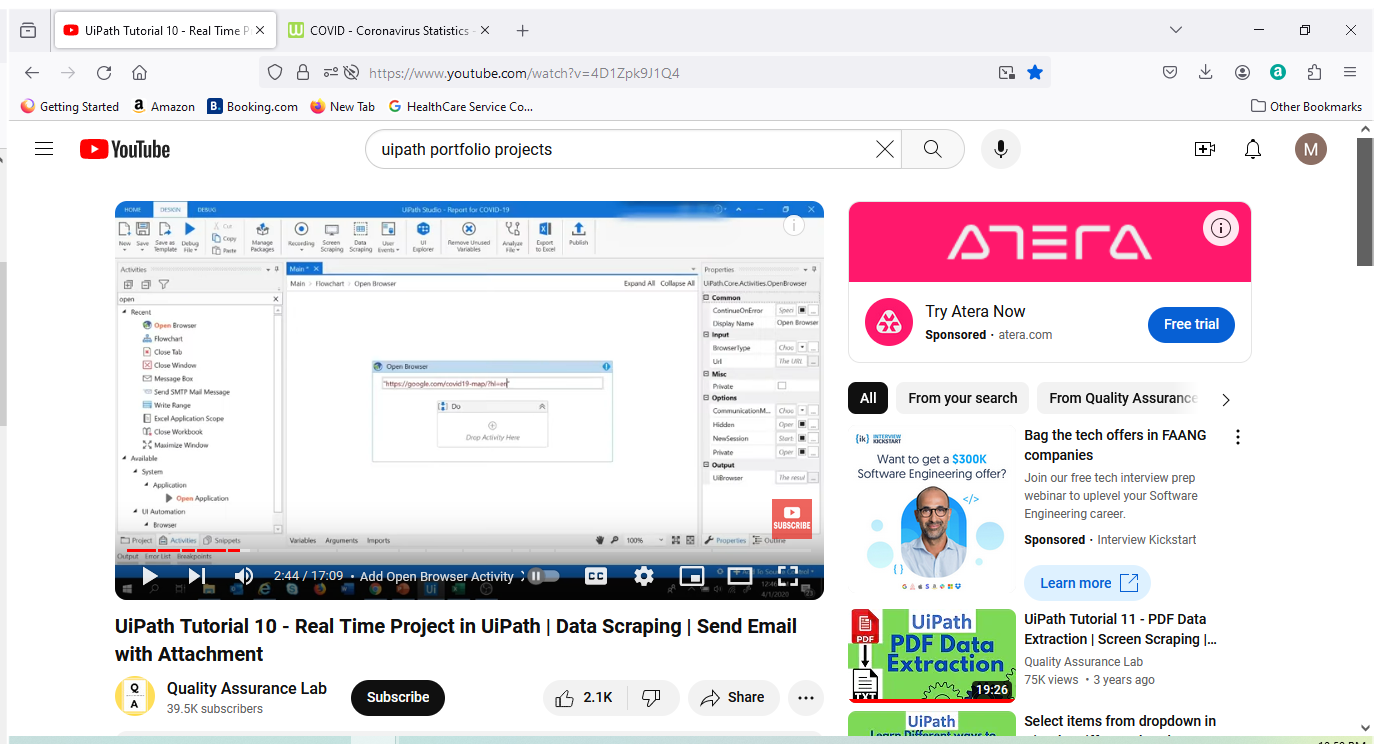
Task: A process scraping covid deaths per country and sending them to designated recipients in an email.
Workflow: Main

Step 1: Use Browser Firefox: UiPath Tutorial 10 - Real Time Project in UiPath | Data Scraping | Send Email w (firefox.exe)

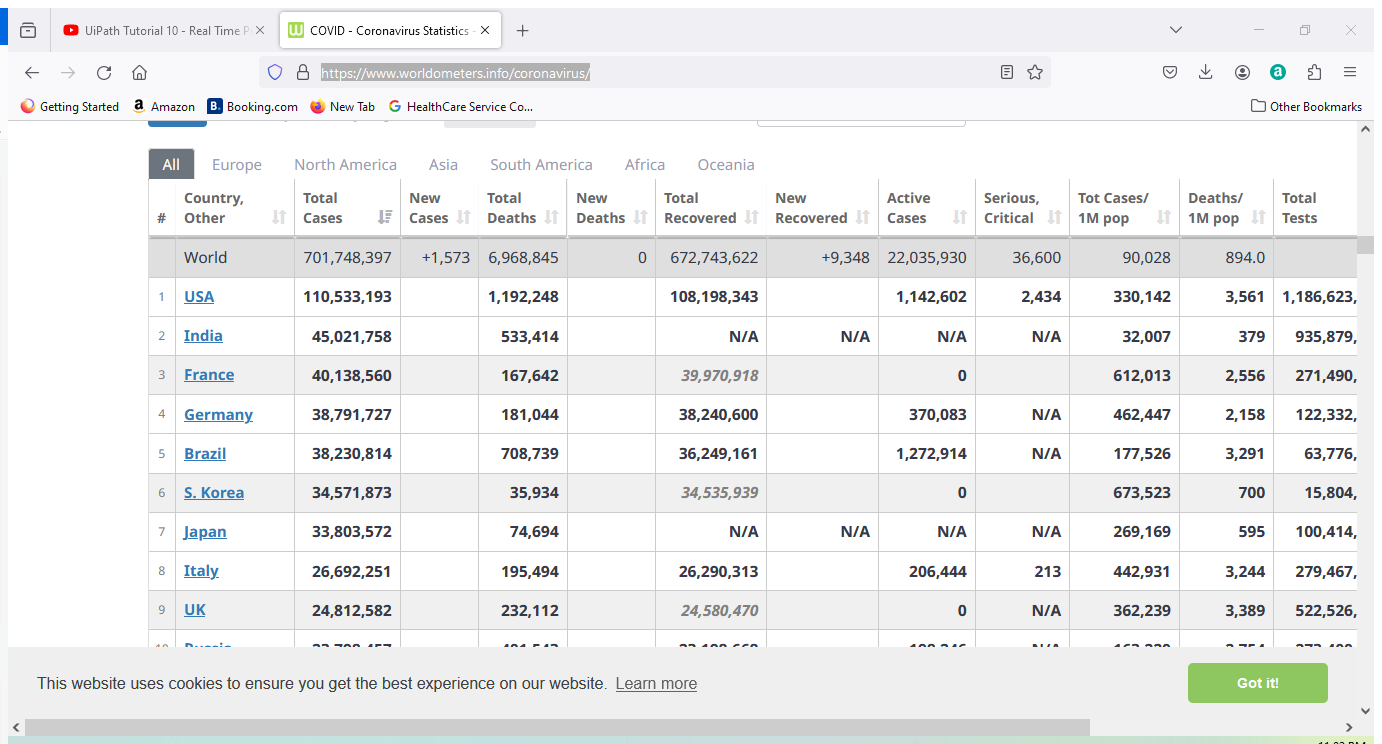
Step 2: Attach Browser 'COVID Cor Page' in window 'COVID - Coronavirus Statistics - Worldometer' (firefox.exe)

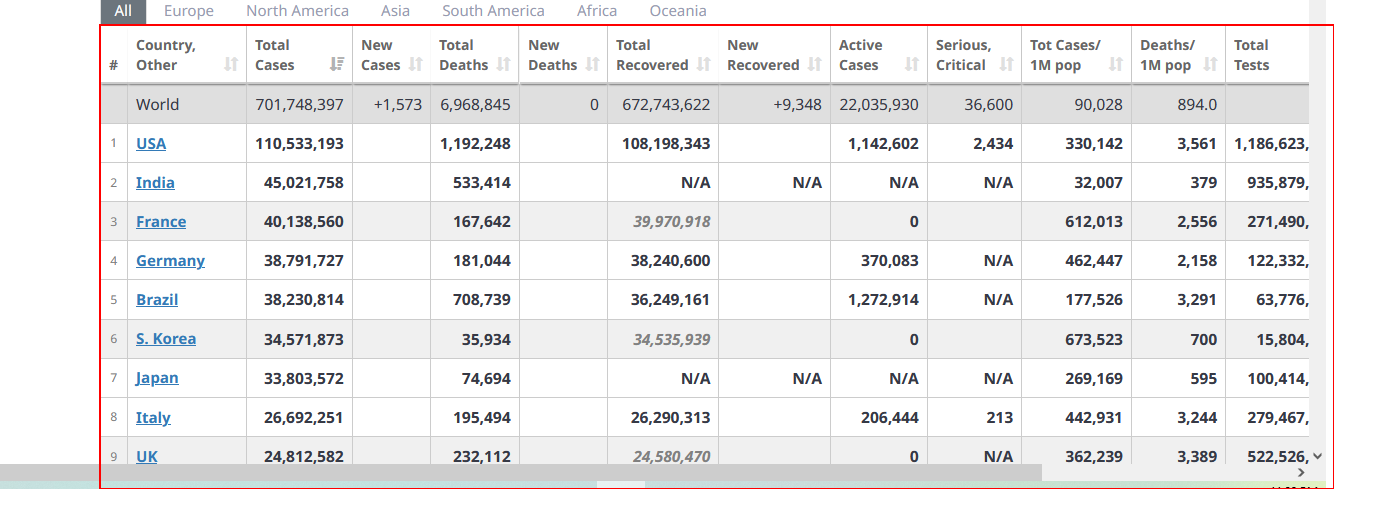
Step 3: get-text from the table 'main_table_countries_today'